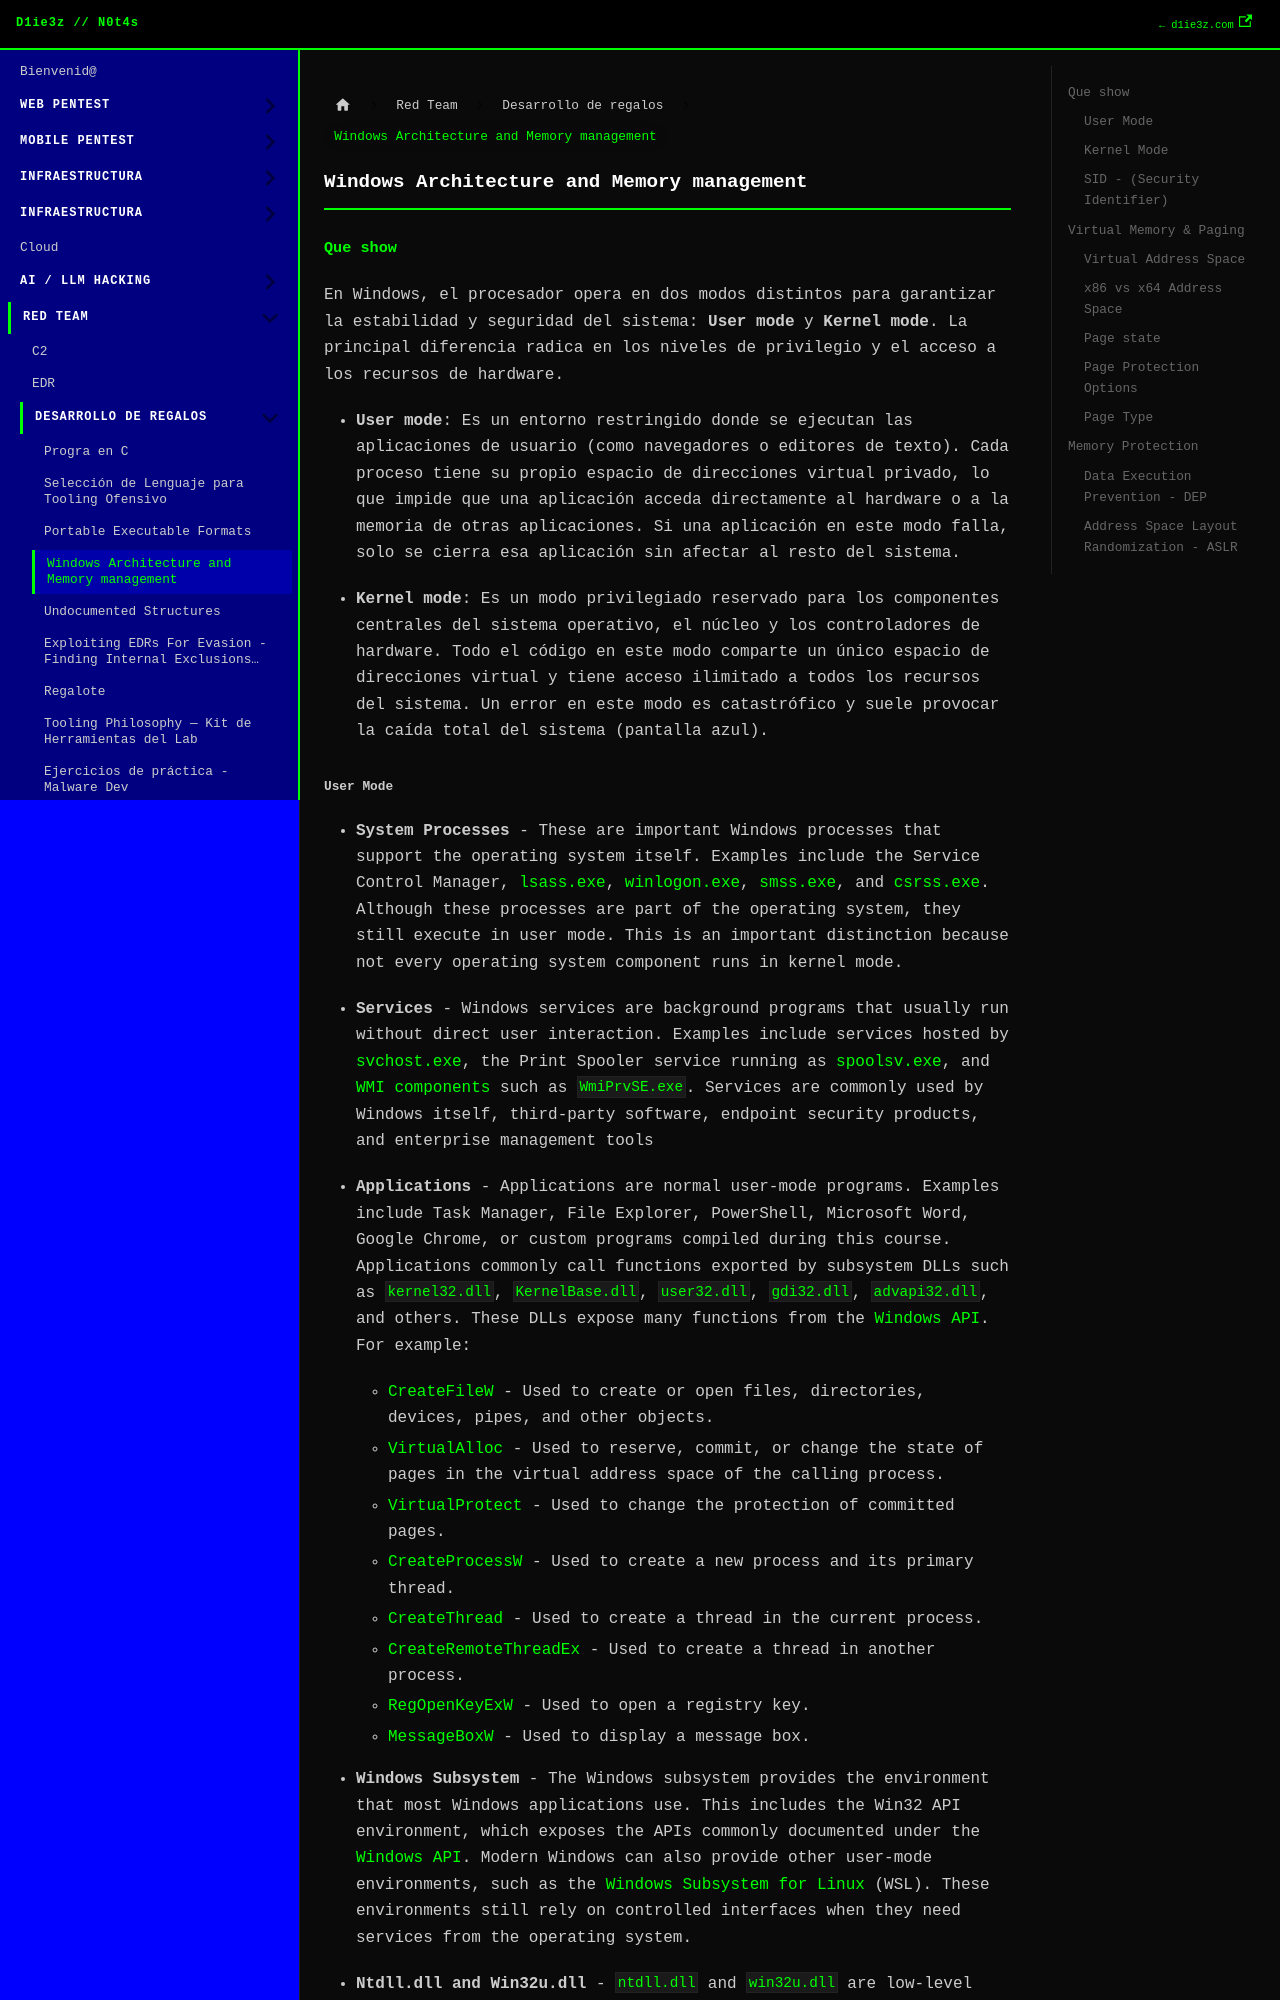

repository: D1ie3z/notes · page: redteam/Desarrollo de regalos/Windows Architecture and Memory management.html · generator: docusaurus

---
title: Windows Architecture and Memory management
sidebar_position: 4
---

## Que show

En Windows, el procesador opera en dos modos distintos para garantizar la estabilidad y seguridad del sistema: **User mode** y **Kernel mode**. La principal diferencia radica en los niveles de privilegio y el acceso a los recursos de hardware.

- **User mode**: Es un entorno restringido donde se ejecutan las aplicaciones de usuario (como navegadores o editores de texto). Cada proceso tiene su propio espacio de direcciones virtual privado, lo que impide que una aplicación acceda directamente al hardware o a la memoria de otras aplicaciones. Si una aplicación en este modo falla, solo se cierra esa aplicación sin afectar al resto del sistema.
    
- **Kernel mode**: Es un modo privilegiado reservado para los componentes centrales del sistema operativo, el núcleo y los controladores de hardware. Todo el código en este modo comparte un único espacio de direcciones virtual y tiene acceso ilimitado a todos los recursos del sistema. Un error en este modo es catastrófico y suele provocar la caída total del sistema (pantalla azul).
